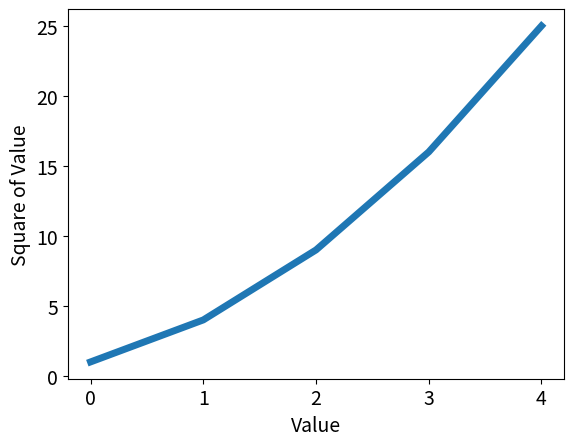

This figure's Python source:
import matplotlib.pyplot as plt

squares=[1,4,9,16,25]
plt.plot(squares,linewidth=5)
plt.xlabel("Value",fontsize=14)
plt.ylabel("Square of Value",fontsize=14)
plt.tick_params(axis='both',labelsize=14)
plt.show()